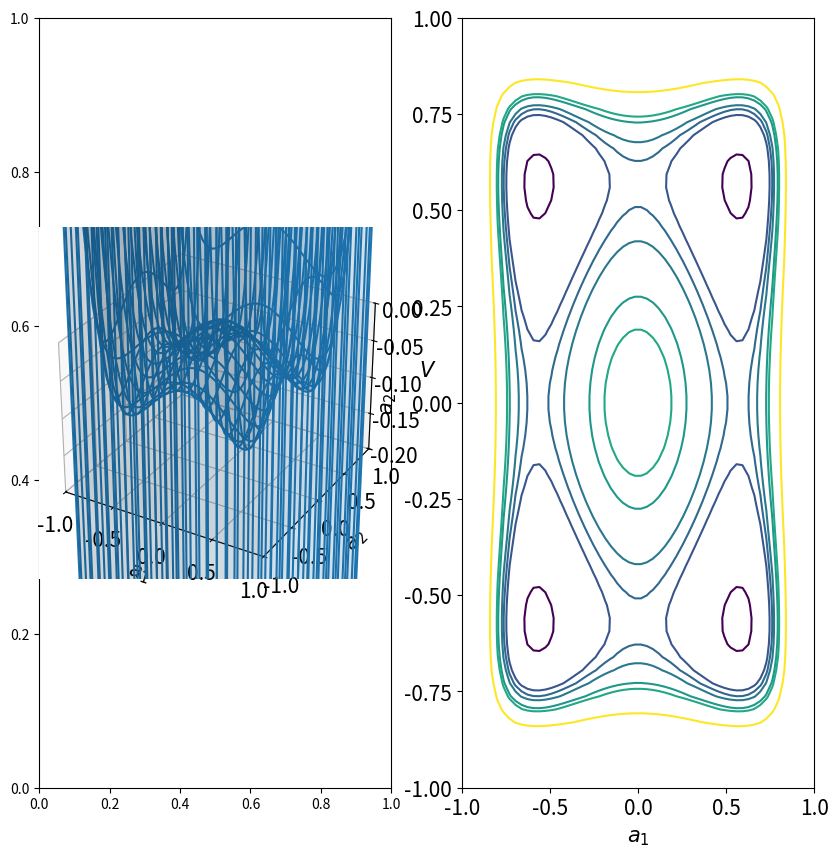

Reproduce this figure in Python.
# Program_19b.py: Contour and surface plots of the Hopfield Lyapunov
# function. Run in Spyder, in the Console window, type >>> matplotlib
# qt5. You can then rotate the 3D figures.
import numpy as np
import matplotlib.pyplot as plt
from mpl_toolkits import mplot3d
gamma = 0.7
def flux_qubit_potential(x,y):
    return -(x**2+y**2)- (4/(gamma*np.pi**2)) * \
    (np.log(np.cos(np.pi*x/2)) + np.log(np.cos(np.pi*y/2)))
y=np.linspace(-1,1,60)
x=np.linspace(-1,1,60)
X,Y=np.meshgrid(x,y)
Z=flux_qubit_potential(X,Y).T
fig=plt.figure(figsize = (10,10))
plt.subplot(1,2,1)
ax=fig.add_subplot(1,2,1,projection="3d")
p=ax.plot_wireframe(X, Y, Z, rstride=3, cstride=3)
ax.plot_surface(X,Y,Z,rstride=3,cstride=3,alpha=0.1)
 
ax.set_xlim3d(-1, 1);
ax.set_ylim3d(-1, 1);
ax.set_zlim3d(-0.2, 0);
ax.set_xlabel("$a_1$", fontsize = 15)
ax.set_ylabel("$a_2$", fontsize = 15)
ax.set_zlabel("$V$", fontsize = 15)
plt.tick_params(labelsize = 15)
plt.show()
plt.subplot(1,2,2)
plt.contour(X,Y,Z,[-0.1,-0.06,-0.05,-0.04,-0.02,-0.01,0.05])
plt.xlabel(r"$a_1$",fontsize=15)
plt.ylabel(r"$a_2$",fontsize=15)
plt.tick_params(labelsize=15)
plt.show()